Dataset: dataset (GitHub, Tanmxy88/Rare-plant-species-Identification). Classes: Shotomuli plant, agnishikha plant, anantamul plant, apang plant, ayapan plant, bamonhati plant, basok plant, betal plant, chapalish plant, gainura plant, kalochitra plant, kalodhutura plant, kalomegh plant, punarnava plant, ramtulsi plant, sarpaghandha plant.

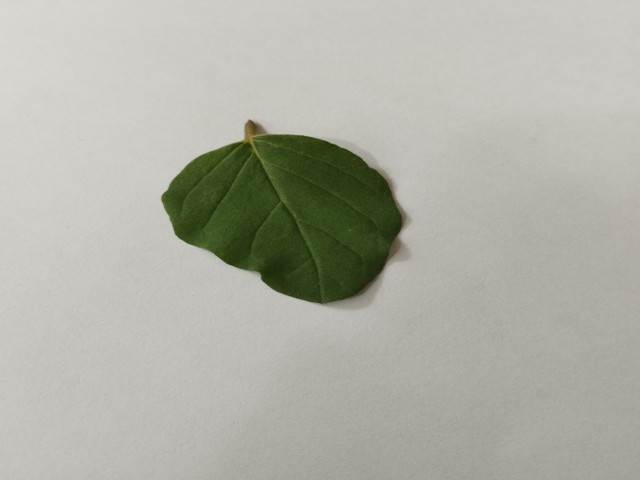
Label: punarnava plant

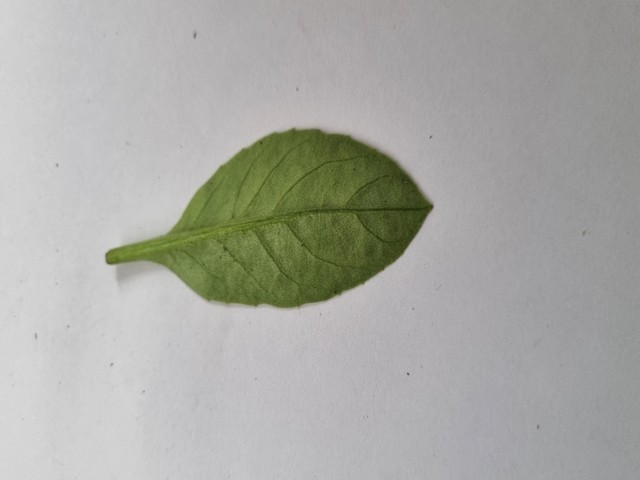
Label: gainura plant

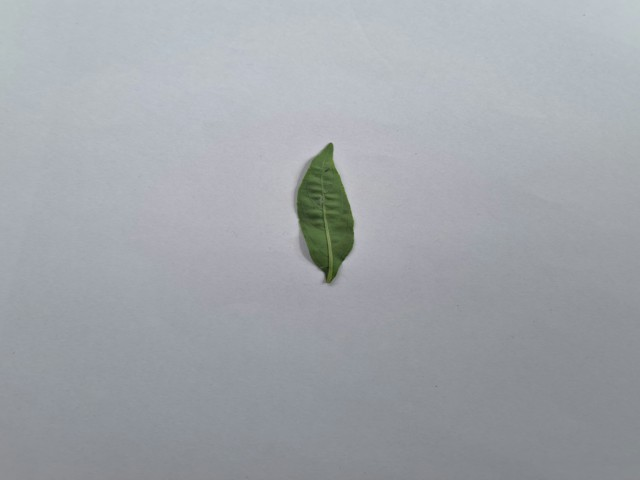
Label: kalomegh plant

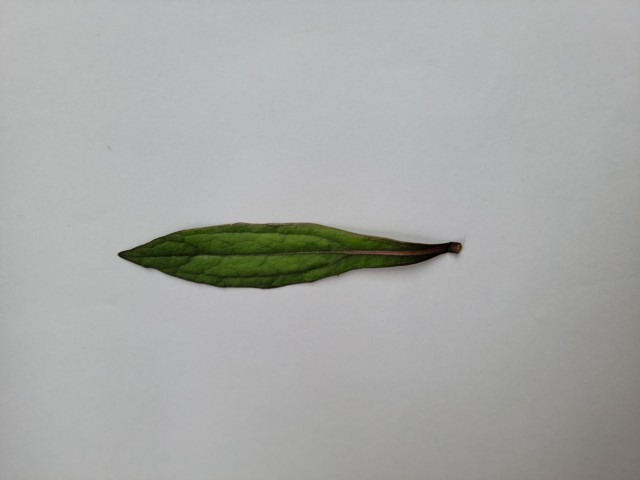
Label: ayapan plant

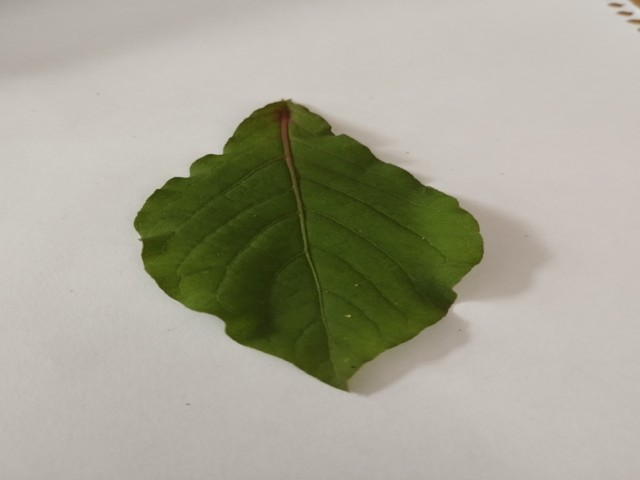
Label: apang plant

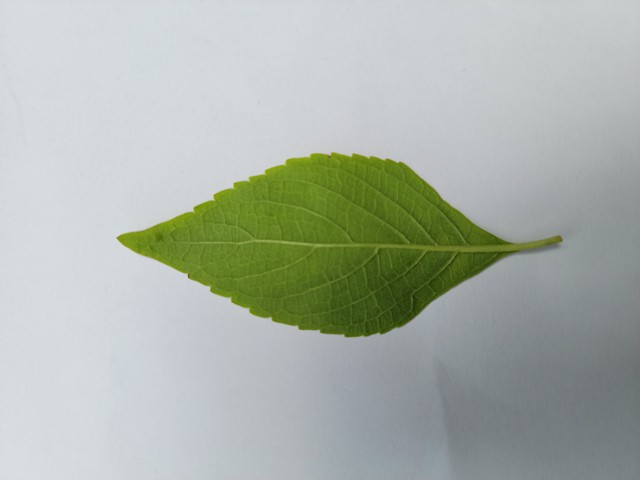
Label: ramtulsi plant
